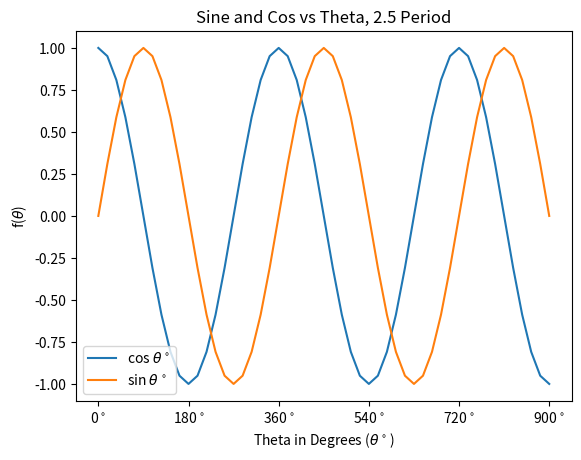

This chart was generated by the following Python code:
#!/usr/bin/env python3
# -*- coding: utf-8 -*-

#Asis A Sotelo
#Plot Trig Functions
#p9_hw4

#18Jul2019





import numpy as np
import math as mat
import matplotlib.pyplot as plt


# DEFINES AN ARRAY THETA FOR THE X-AXIS

theta = np.linspace(0,(360) *2.5,51)

y1 = np.cos((theta/360)*2*mat.pi)
y2 = np.sin((theta/360)*2*mat.pi)


## CREATES A LIST FOR THE AXIS TICKS 

loc = (0,180,360,180*3,360*2,180*5)
lab = ("0$^\circ$", "180$^\circ$", "360$^\circ$", "540$^\circ$", "720$^\circ$", "900$^\circ$")
plt.xticks(loc,lab)

##CREATES THE LABELS AND THE TITLE OF THE GRAPH

plt.ylabel(r"f(${\theta}$)")
plt.xlabel(r"Theta in Degrees (${\theta ^\circ}$)")
plt.title("Sine and Cos vs Theta, 2.5 Period")
plt.plot(theta,y1,label = r"cos ${\theta^\circ}$")
plt.plot(theta,y2, label = r"sin ${\theta^\circ}$")


## PLOTS THE GRAPH AND CREATES A LEGEND


plt.legend()

plt.show()
